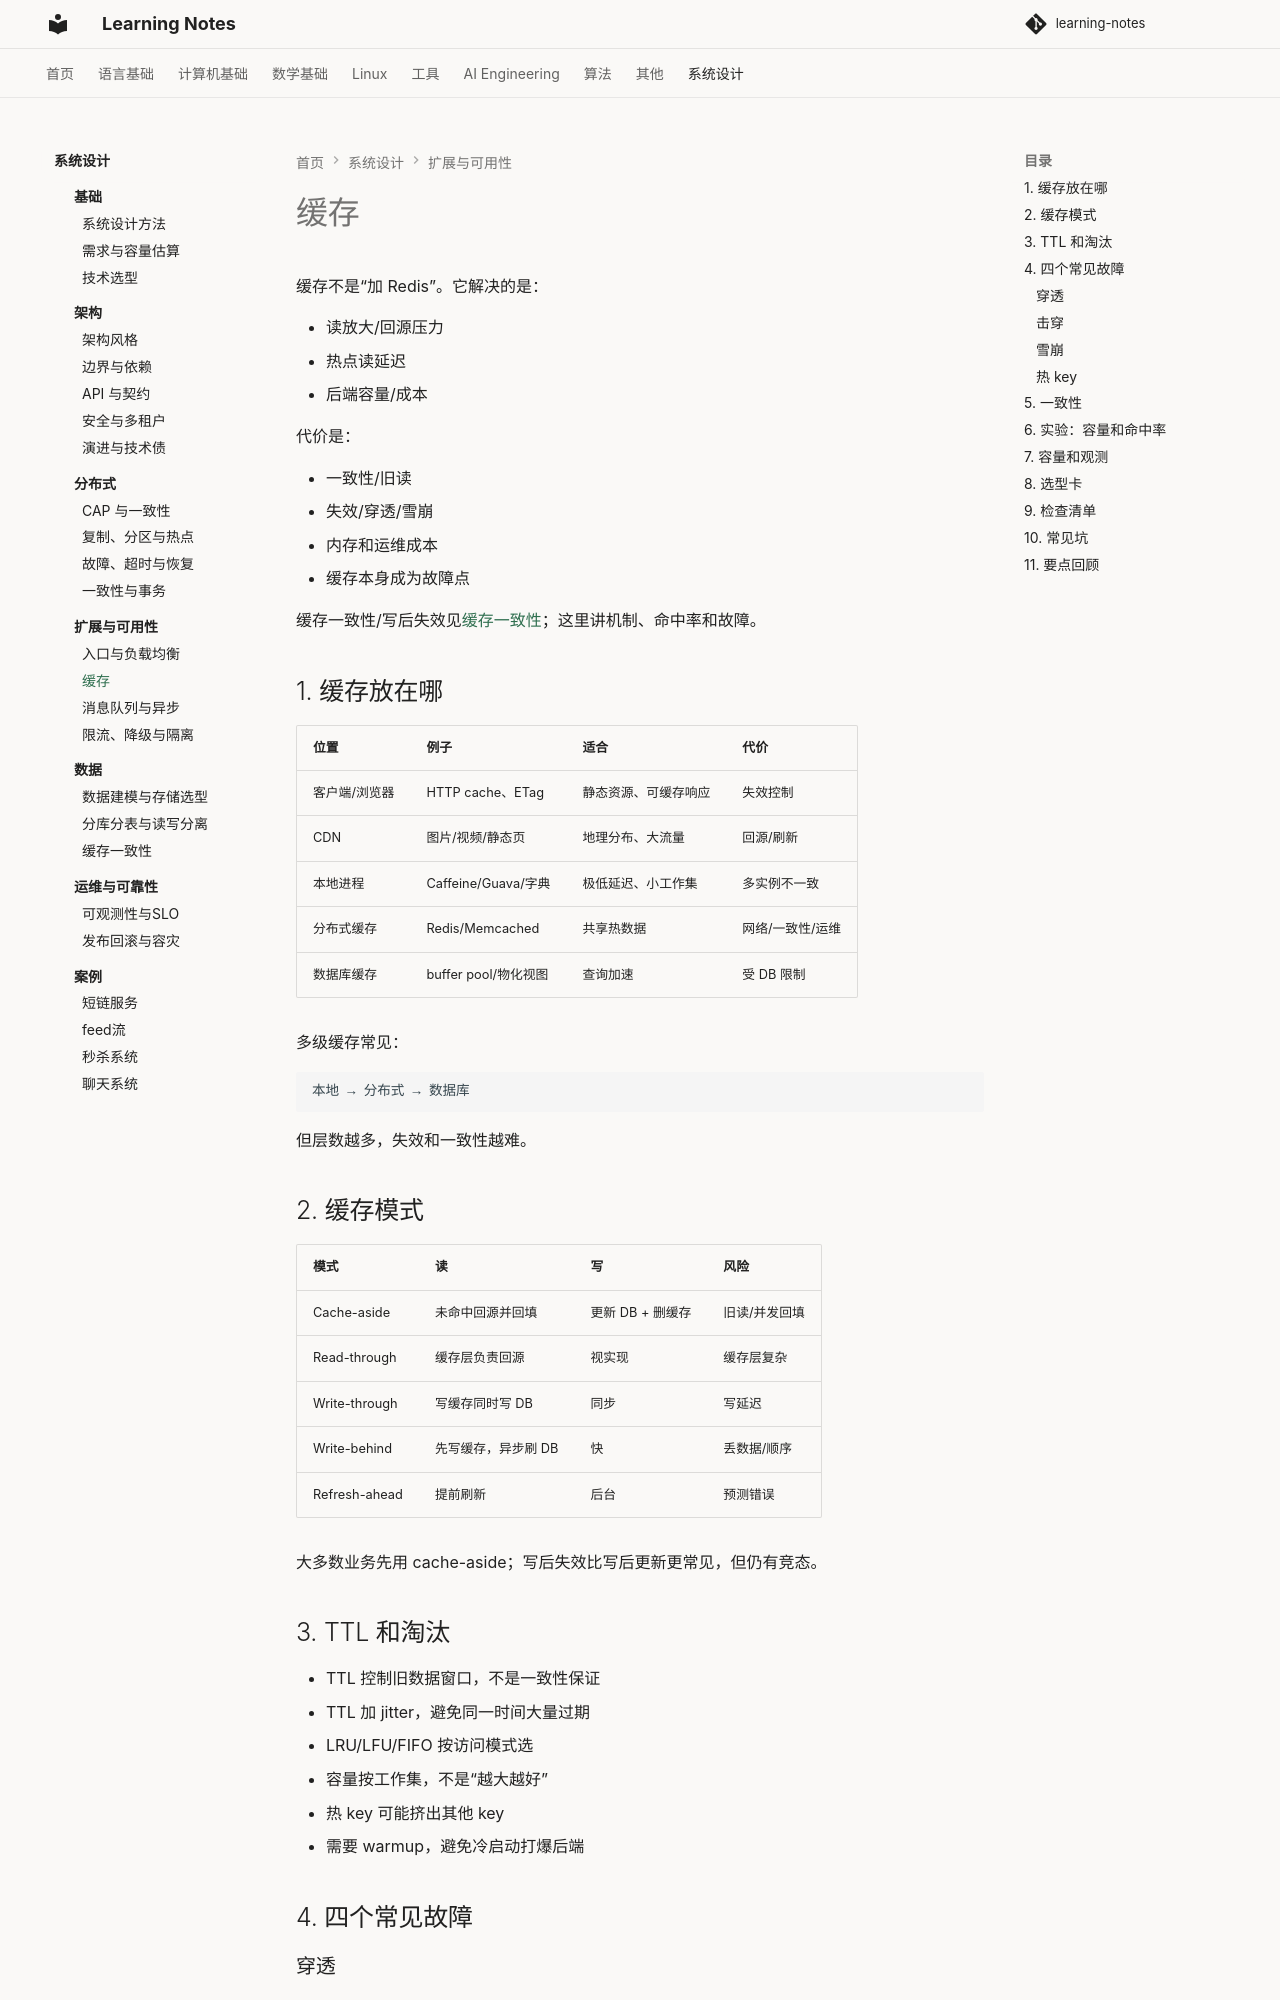

repository: handwan/learning-notes · page: 09-system-design/scalability/02-缓存/index.html · generator: mkdocs

# 缓存

缓存不是“加 Redis”。它解决的是：

- 读放大/回源压力
- 热点读延迟
- 后端容量/成本

代价是：

- 一致性/旧读
- 失效/穿透/雪崩
- 内存和运维成本
- 缓存本身成为故障点

缓存一致性/写后失效见[缓存一致性](../data/03-缓存一致性.md)；这里讲机制、命中率和故障。

## 1. 缓存放在哪

| 位置 | 例子 | 适合 | 代价 |
|---|---|---|---|
| 客户端/浏览器 | HTTP cache、ETag | 静态资源、可缓存响应 | 失效控制 |
| CDN | 图片/视频/静态页 | 地理分布、大流量 | 回源/刷新 |
| 本地进程 | Caffeine/Guava/字典 | 极低延迟、小工作集 | 多实例不一致 |
| 分布式缓存 | Redis/Memcached | 共享热数据 | 网络/一致性/运维 |
| 数据库缓存 | buffer pool/物化视图 | 查询加速 | 受 DB 限制 |

多级缓存常见：

```text
本地 → 分布式 → 数据库
```

但层数越多，失效和一致性越难。

## 2. 缓存模式

| 模式 | 读 | 写 | 风险 |
|---|---|---|---|
| Cache-aside | 未命中回源并回填 | 更新 DB + 删缓存 | 旧读/并发回填 |
| Read-through | 缓存层负责回源 | 视实现 | 缓存层复杂 |
| Write-through | 写缓存同时写 DB | 同步 | 写延迟 |
| Write-behind | 先写缓存，异步刷 DB | 快 | 丢数据/顺序 |
| Refresh-ahead | 提前刷新 | 后台 | 预测错误 |

大多数业务先用 cache-aside；写后失效比写后更新更常见，但仍有竞态。

## 3. TTL 和淘汰

- TTL 控制旧数据窗口，不是一致性保证
- TTL 加 jitter，避免同一时间大量过期
- LRU/LFU/FIFO 按访问模式选
- 容量按工作集，不是“越大越好”
- 热 key 可能挤出其他 key
- 需要 warmup，避免冷启动打爆后端

## 4. 四个常见故障

### 穿透

请求不存在的 key，每次都打 DB。

- 缓存空值（短 TTL）
- Bloom filter
- 参数/权限校验
- 限流

### 击穿

热 key 过期，瞬间大量请求回源。

- 互斥重建/单飞
- 逻辑过期 + 后台刷新
- 热点永不过期（配合主动更新）

### 雪崩

大量 key 同时过期/缓存挂掉。

- TTL jitter
- 多级缓存
- 熔断/限流/降级
- 缓存集群多 AZ

### 热 key

单个 key/租户流量远高于平均。

- 本地缓存
- key 分片/加后缀
- 读副本
- 限流/隔离
